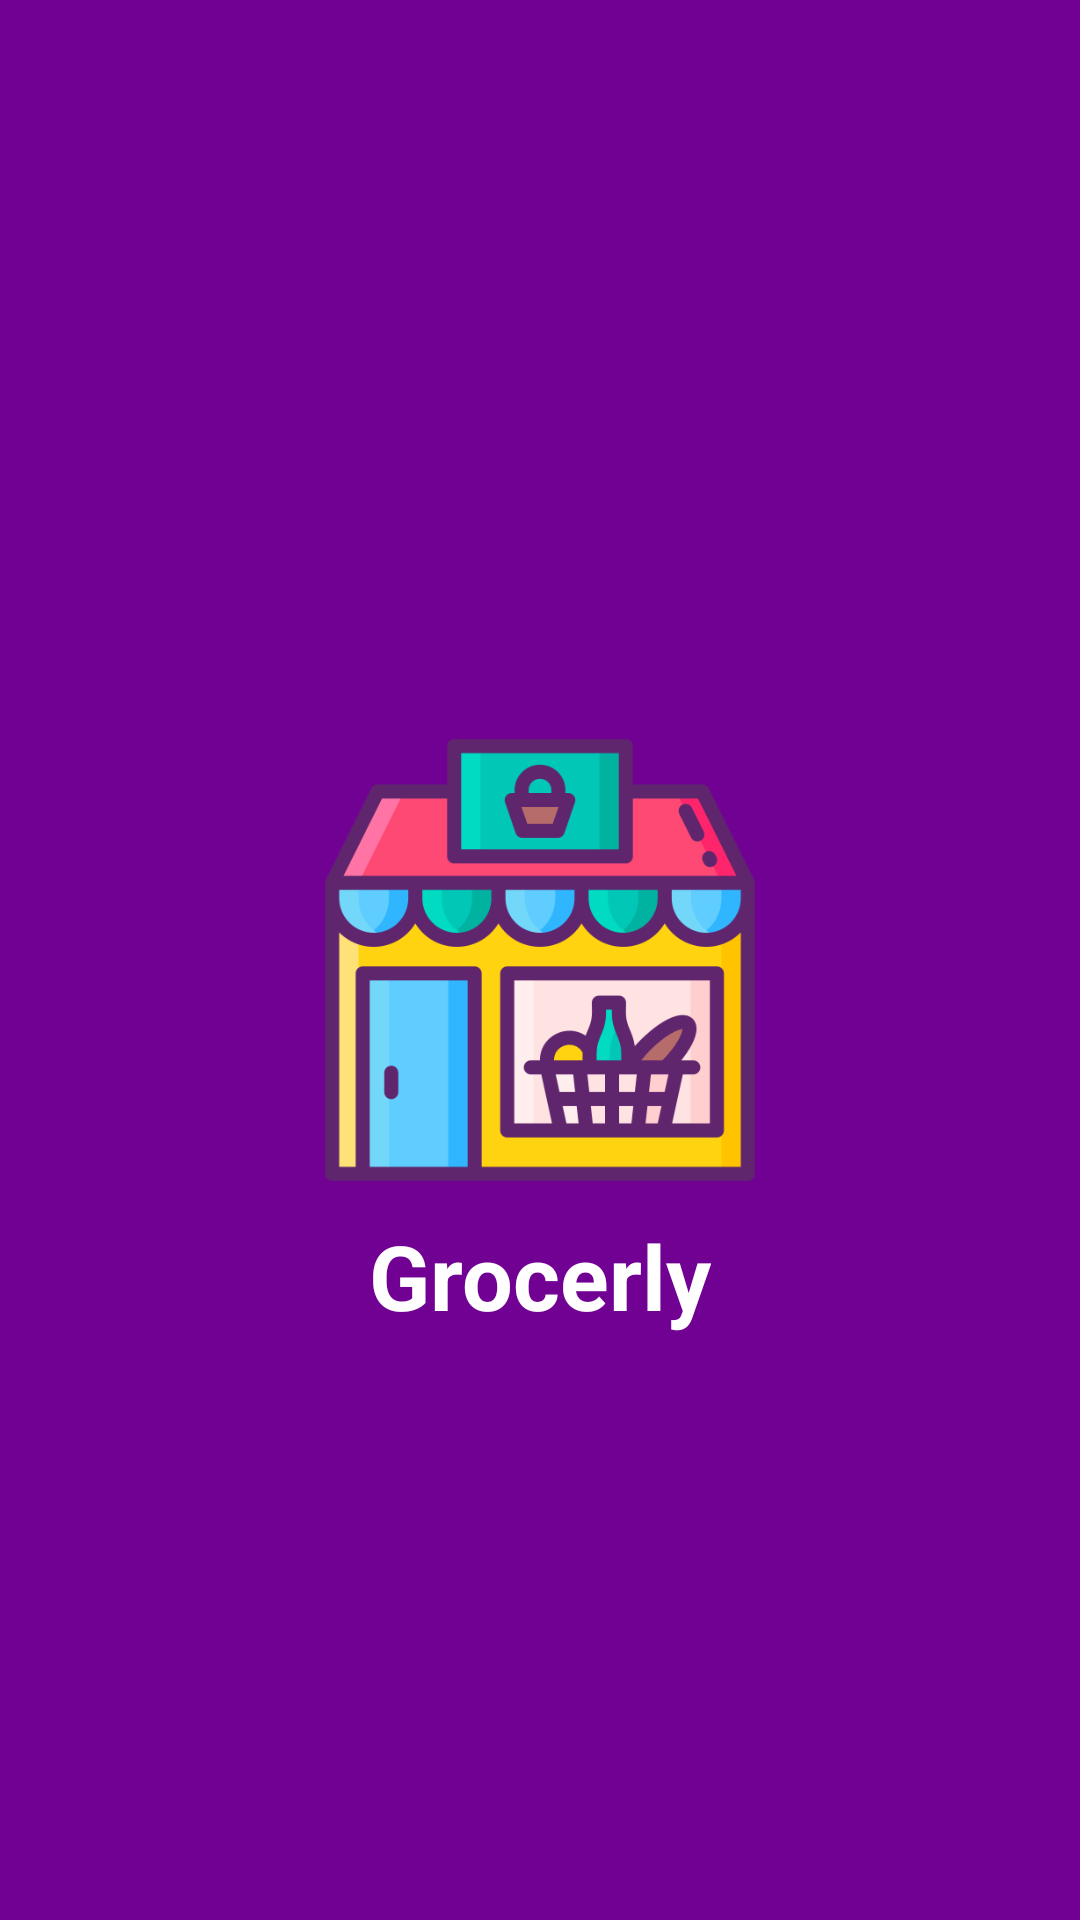

This screen was rendered from an Android layout file. Write that file and the resources it references.
<!-- AndroidManifest.xml: application theme AppTheme.NoActionBar -->
<!-- res/layout/activity_splash.xml -->
<?xml version="1.0" encoding="utf-8"?>
<RelativeLayout xmlns:android="http://schemas.android.com/apk/res/android"
    xmlns:app="http://schemas.android.com/apk/res-auto"
    xmlns:tools="http://schemas.android.com/tools"
    android:layout_width="match_parent"
    android:layout_height="match_parent"
    android:background="@color/colorPrimaryDark"
    tools:context=".activities.SplashActivity">

    <ImageView
        android:id="@+id/iconIv"
        android:layout_width="150dp"
        android:layout_height="150dp"
        android:src="@drawable/icon"
        android:layout_centerInParent="true"/>

    <TextView
        android:layout_below="@+id/iconIv"
        android:layout_width="wrap_content"
        android:layout_height="wrap_content"
        android:text="@string/app_name"
        android:textSize="30sp"
        android:textStyle="bold"
        android:layout_marginTop="10dp"
        android:layout_centerHorizontal="true"
        android:textColor="@color/white"/>

</RelativeLayout>
<!-- resources referenced by this layout -->
<resources>
  <color name="colorPrimaryDark">#710193</color>
  <color name="white">#FFFFFFFF</color>
  <!-- drawable icon: png bitmap (drawable, 10537 bytes) -->
  <string name="app_name">Grocerly</string>
</resources>
